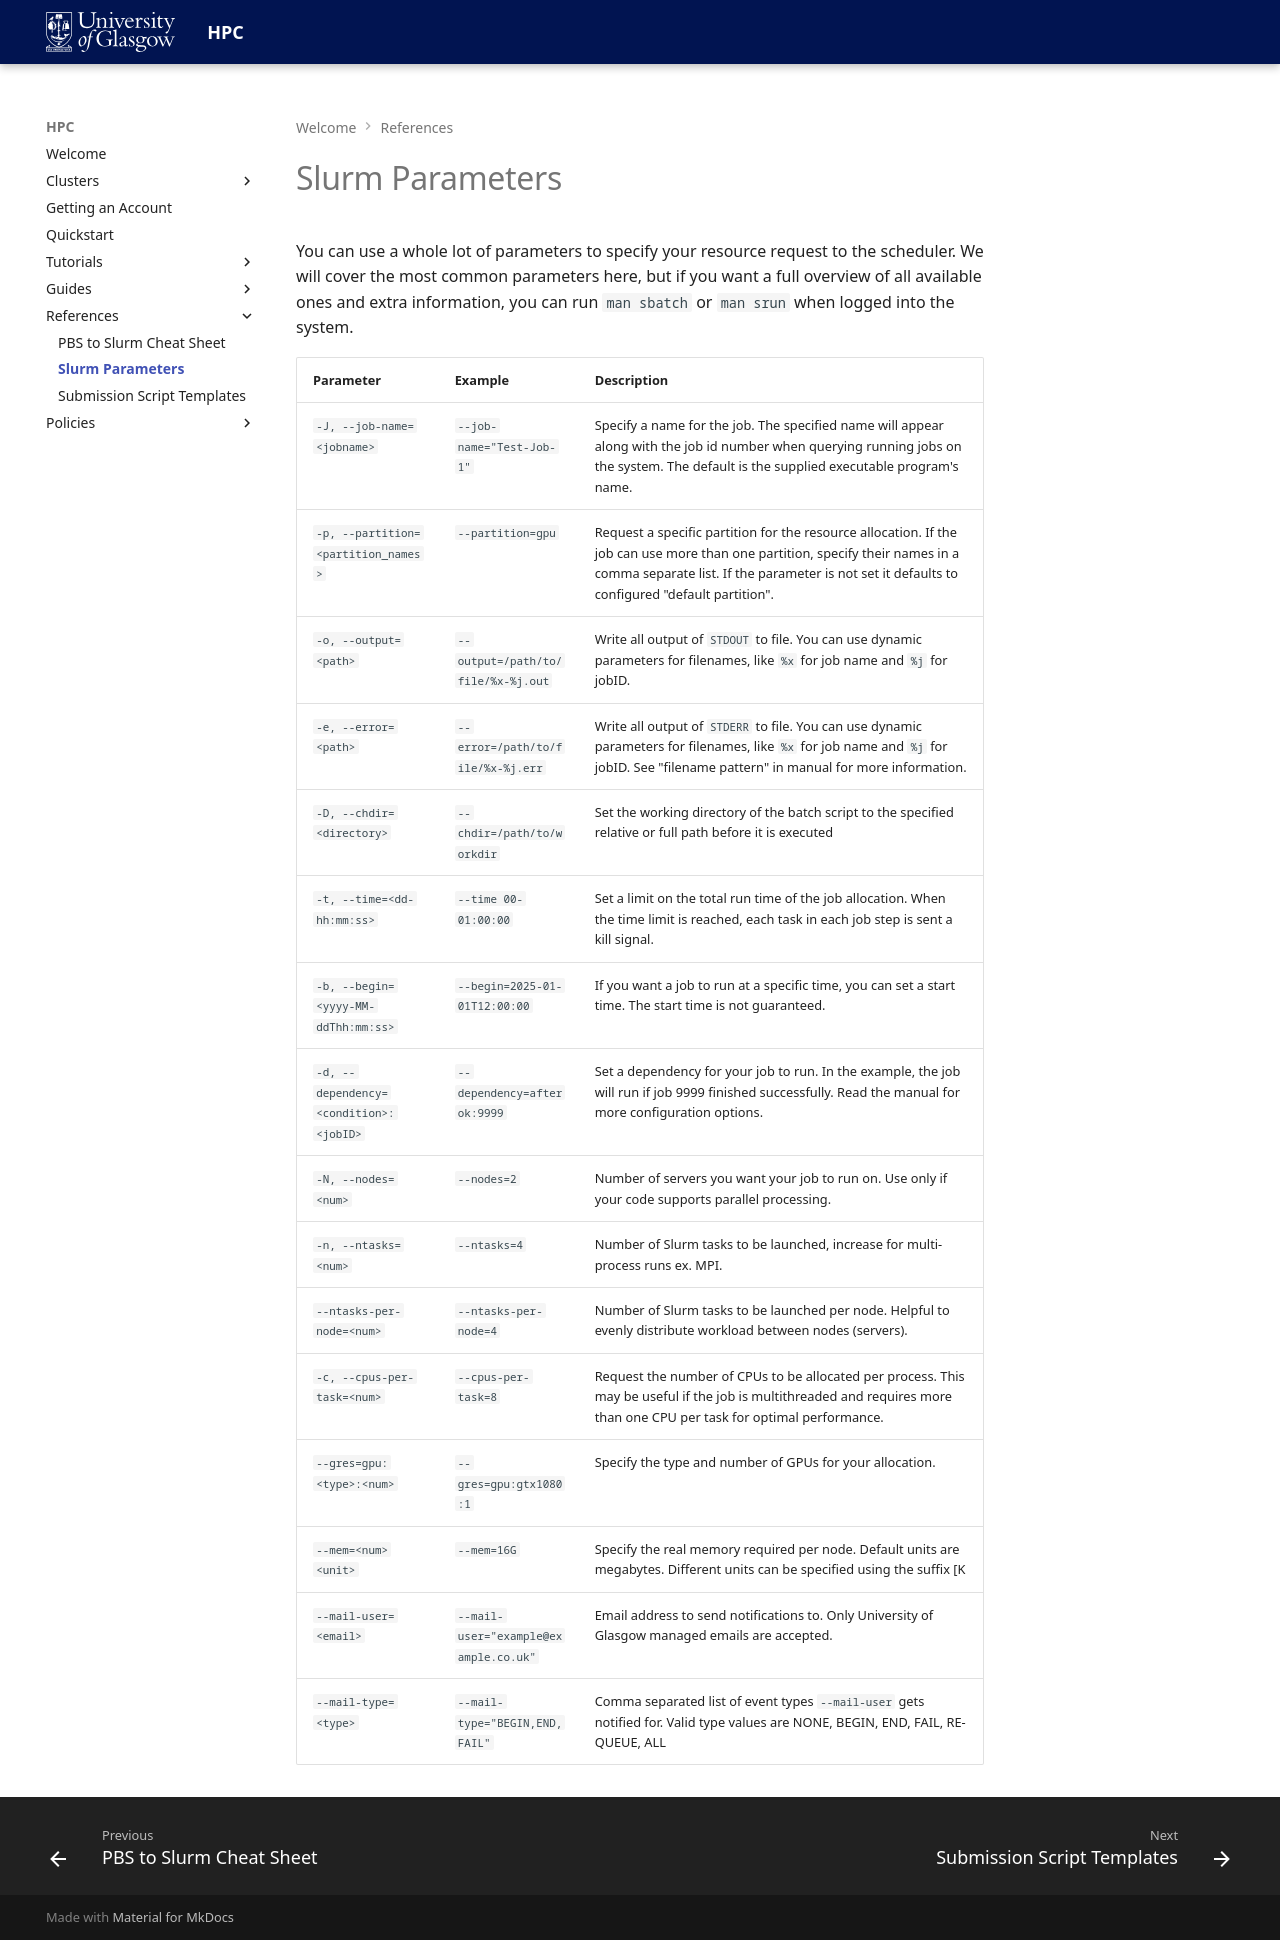

repository: University-of-Glasgow-Public/hpc-documentation · page: references/slurm-parameters/index.html · generator: mkdocs

# Slurm Parameters

You can use a whole lot of parameters to specify your resource request to the scheduler. We will cover the most common parameters here, but if you want a full overview of all available ones and extra information, you can run `man sbatch` or `man srun` when logged into the system. 

|Parameter|Example|Description|
|---|---|---|
|`-J, --job-name=<jobname>`|`--job-name="Test-Job-1"`|Specify a name for the job. The specified name will appear along with the job id number when querying running jobs on the system. The default is the supplied executable program's name.|
|`-p, --partition=<partition_names>`|`--partition=gpu`|Request a specific partition for the resource allocation. If the job can use more than one partition, specify their names in a comma separate list. If the parameter is not set it defaults to configured "default partition".|
|`-o, --output=<path>`|`--output=/path/to/file/%x-%j.out`|Write all output of `STDOUT` to file. You can use dynamic parameters for filenames, like `%x` for job name and `%j` for jobID.|
|`-e, --error=<path>`|`--error=/path/to/file/%x-%j.err`|Write all output of `STDERR` to file. You can use dynamic parameters for filenames, like `%x` for job name and `%j` for jobID. See "filename pattern" in manual for more information.|
|`-D, --chdir=<directory>`|`--chdir=/path/to/workdir`|Set the working directory of the batch script to the specified relative or full path before it is executed|
|`-t, --time=<dd-hh:mm:ss>`|`--time 00-01:00:00`|Set a limit on the total run time of the job allocation. When the time limit is reached, each task in each job step is sent a kill signal.|
|`-b, --begin=<yyyy-MM-ddThh:mm:ss>`|`--begin=2025-01-01T12:00:00`|If you want a job to run at a specific time, you can set a start time. The start time is not guaranteed.|
|`-d, --dependency=<condition>:<jobID>`|`--dependency=afterok:9999`|Set a dependency for your job to run. In the example, the job will run if job 9999 finished successfully. Read the manual for more configuration options.|
|`-N, --nodes=<num>`|`--nodes=2`|Number of servers you want your job to run on. Use only if your code supports parallel processing.|
|`-n, --ntasks=<num>`|`--ntasks=4`|Number of Slurm tasks to be launched, increase for multi-process runs ex. MPI.|
|`--ntasks-per-node=<num>`|`--ntasks-per-node=4`|Number of Slurm tasks to be launched per node. Helpful to evenly distribute workload between nodes (servers).|
|`-c, --cpus-per-task=<num>`|`--cpus-per-task=8`|Request the number of CPUs to be allocated per process. This may be useful if the job is multithreaded and requires more than one CPU per task for optimal performance.|
|`--gres=gpu:<type>:<num>`|`--gres=gpu:gtx1080:1`|Specify the type and number of GPUs for your allocation.|
|`--mem=<num><unit>`|`--mem=16G`|Specify the real memory required per node. Default units are megabytes. Different units can be specified using the suffix [K|M|G].|
|`--mail-user=<email>`|`--mail-user="example@example.co.uk"`|Email address to send notifications to. Only University of Glasgow managed emails are accepted.|
|`--mail-type=<type>`|`--mail-type="BEGIN,END,FAIL"`|Comma separated list of event types `--mail-user` gets notified for.  Valid type values are NONE, BEGIN, END, FAIL, RE‐QUEUE, ALL|
